Run: headless pygame with SDL's dummy video driver; simulated clock (each Clock.tick advances the game by its frame time, no real sleeping); random seed 0; keys injected as events and as key.get_pressed() state; mouse plan: one left click at the window centre at the start of phase 2, then a move to the lower-right quarter at the start of phase 3.
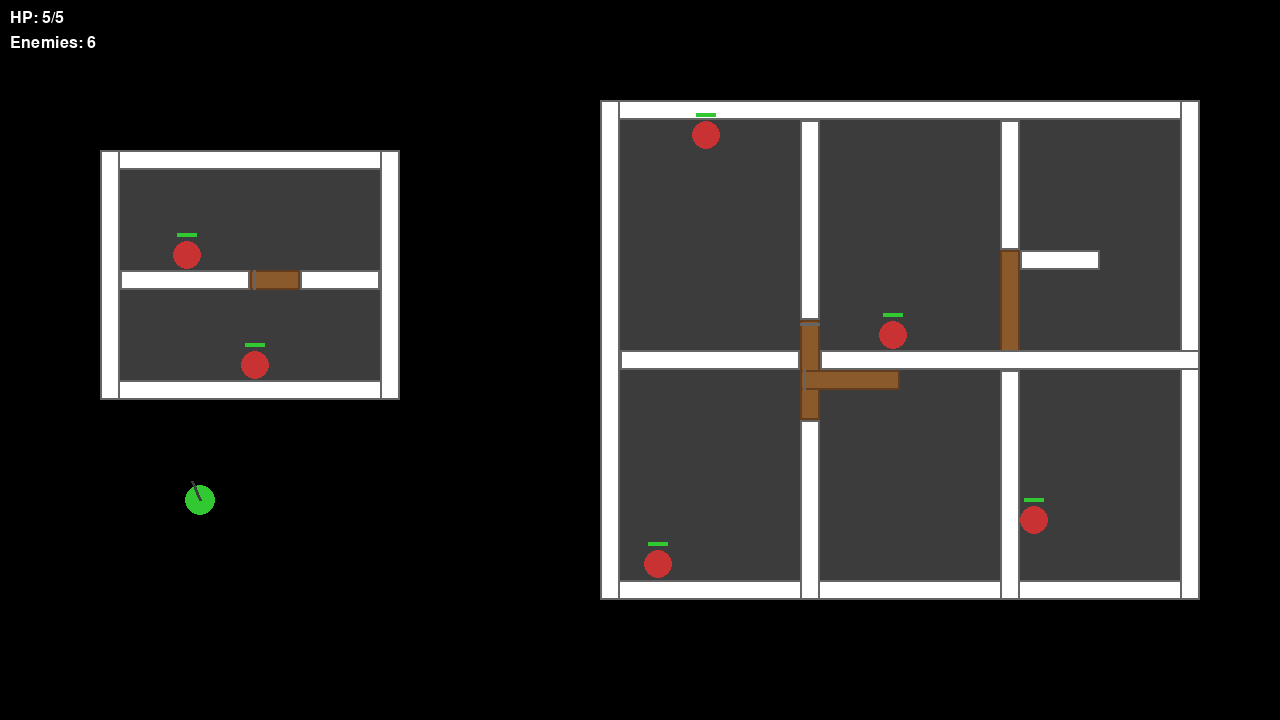
Frame 1 of 4 · flips 1–60 · no input
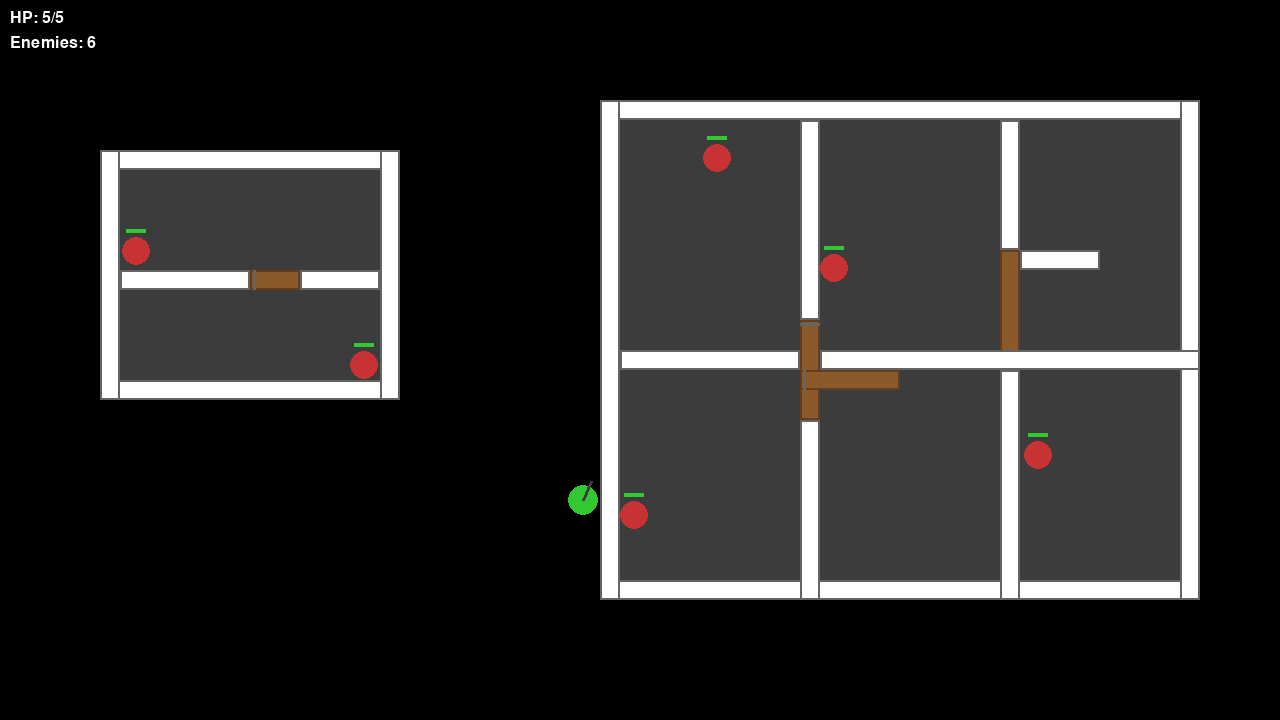
Frame 2 of 4 · flips 61–180 · clicked the window centre · tapped SPACE, RETURN · held RIGHT (→), D
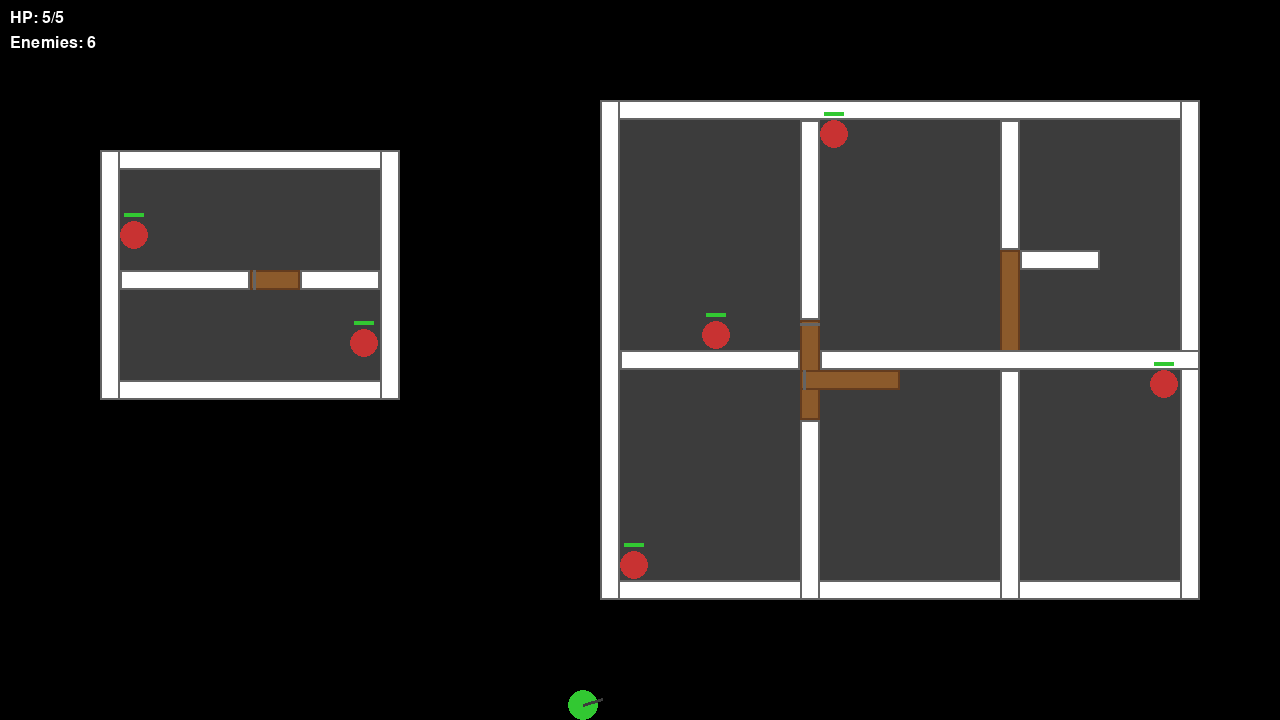
Frame 3 of 4 · flips 181–300 · moved the mouse to the lower-right quarter · held DOWN (↓), S
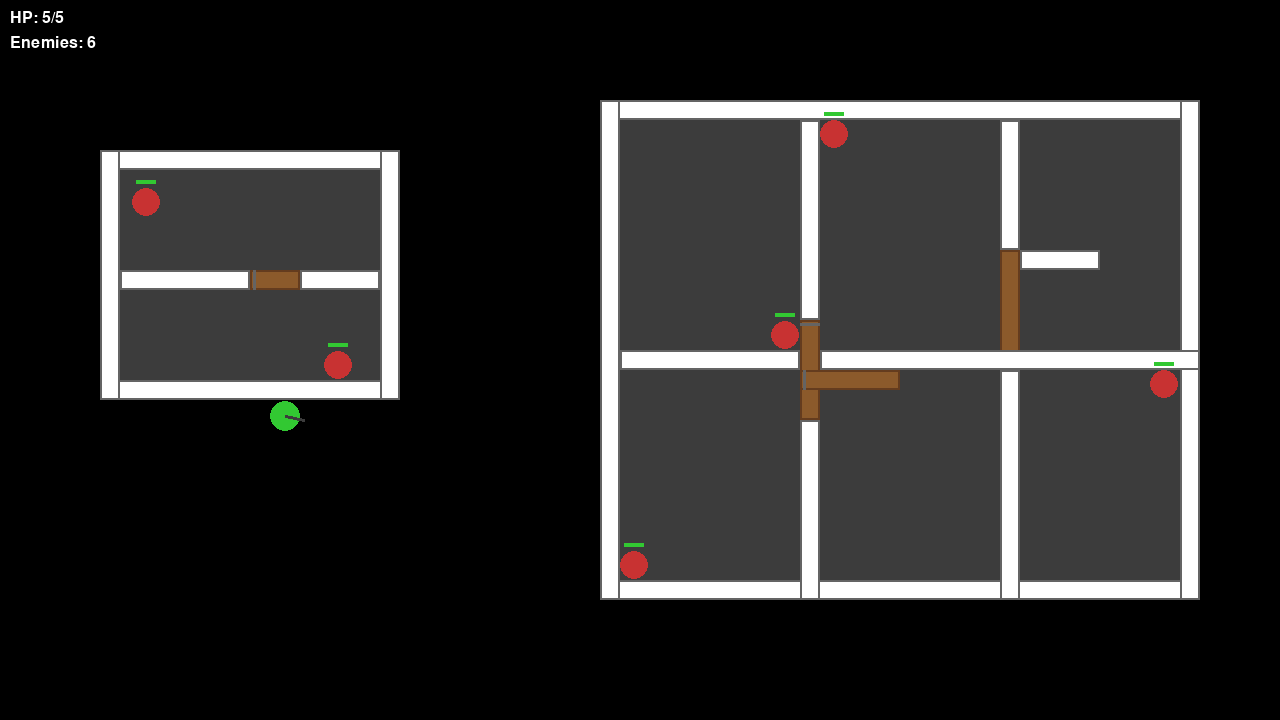
Frame 4 of 4 · flips 301–420 · held LEFT (←), A, UP (↑), W

The pygame program that drew these frames:

"""Hotline Miami - Complete Rewrite (Basic Shapes Only)"""
import pygame
import math
import random
from typing import List, Optional

# Colors
WHITE = (255, 255, 255)
BLACK = (0, 0, 0)
GRAY = (100, 100, 100)
DARK_GRAY = (60, 60, 60)
RED = (200, 50, 50)
DARK_RED = (150, 30, 30)
GREEN = (50, 200, 50)
BLUE = (50, 50, 200)
YELLOW = (255, 255, 0)
BROWN = (139, 90, 43)
DARK_BROWN = (100, 60, 30)

# Screen
SCREEN_WIDTH = 1280
SCREEN_HEIGHT = 720
FPS = 60

# Player
PLAYER_RADIUS = 15
PLAYER_SPEED = 220
PLAYER_HP = 5
PLAYER_PUNCH_RANGE = 50
PLAYER_PUNCH_COOLDOWN = 0.4

# Enemy
ENEMY_RADIUS = 14
ENEMY_SPEED = 130
ENEMY_HP = 3
ENEMY_PUNCH_RANGE = 45
ENEMY_PUNCH_COOLDOWN = 3.0
ENEMY_DETECTION_RANGE = 300


class Blood:
    def __init__(self, x: float, y: float):
        self.x = x
        self.y = y
        self.radius = random.randint(3, 8)
        self.color = random.choice([RED, DARK_RED])
        
    def draw(self, screen: pygame.Surface):
        pygame.draw.circle(screen, self.color, (int(self.x), int(self.y)), self.radius)


class Corpse:
    def __init__(self, x: float, y: float, radius: float, is_player: bool = False):
        self.x = x
        self.y = y
        self.radius = radius
        self.is_player = is_player
        self.blood: List[Blood] = []
        # Create blood pool around corpse
        for _ in range(random.randint(8, 15)):
            angle = random.uniform(0, 2 * math.pi)
            dist = random.uniform(0, radius * 1.5)
            bx = x + math.cos(angle) * dist
            by = y + math.sin(angle) * dist
            self.blood.append(Blood(bx, by))
    
    def draw(self, screen: pygame.Surface):
        # Draw blood first (underneath)
        for blood in self.blood:
            blood.draw(screen)
        # Draw corpse as flattened circle
        color = GREEN if self.is_player else RED
        pygame.draw.ellipse(screen, color, 
                          (int(self.x - self.radius), int(self.y - self.radius/2),
                           int(self.radius * 2), int(self.radius)))


class Entity:
    def __init__(self, x: float, y: float, radius: float, speed: float, hp: int):
        self.x = x
        self.y = y
        self.radius = radius
        self.speed = speed
        self.hp = hp
        self.max_hp = hp
        self.alive = True
        self.vx = 0.0
        self.vy = 0.0
        
    def move(self, dt: float, walls: List['Wall'], doors: List['Door']):
        if not self.alive:
            return
            
        new_x = self.x + self.vx * self.speed * dt
        new_y = self.y + self.vy * self.speed * dt
        
        # Check wall collisions
        collides_x = False
        collides_y = False
        
        for wall in walls:
            if wall.contains_point(new_x, self.y, self.radius):
                collides_x = True
            if wall.contains_point(self.x, new_y, self.radius):
                collides_y = True
        
        for door in doors:
            if not door.is_open and door.collides_with_circle(new_x, self.y, self.radius):
                collides_x = True
            if not door.is_open and door.collides_with_circle(self.x, new_y, self.radius):
                collides_y = True
        
        if not collides_x:
            self.x = new_x
        if not collides_y:
            self.y = new_y
        
        # Keep in bounds
        self.x = max(self.radius, min(SCREEN_WIDTH - self.radius, self.x))
        self.y = max(self.radius, min(SCREEN_HEIGHT - self.radius, self.y))


class Player(Entity):
    def __init__(self, x: float, y: float):
        super().__init__(x, y, PLAYER_RADIUS, PLAYER_SPEED, PLAYER_HP)
        self.punch_cooldown = 0.0
        self.facing_angle = 0.0
        
    def update(self, dt: float, keys, mouse_pos):
        if not self.alive:
            return
            
        # Movement
        self.vx = 0
        self.vy = 0
        if keys[pygame.K_w] or keys[pygame.K_UP]:
            self.vy = -1
        if keys[pygame.K_s] or keys[pygame.K_DOWN]:
            self.vy = 1
        if keys[pygame.K_a] or keys[pygame.K_LEFT]:
            self.vx = -1
        if keys[pygame.K_d] or keys[pygame.K_RIGHT]:
            self.vx = 1
        
        # Normalize diagonal
        if self.vx != 0 and self.vy != 0:
            self.vx *= 0.707
            self.vy *= 0.707
        
        # Face mouse
        dx = mouse_pos[0] - self.x
        dy = mouse_pos[1] - self.y
        self.facing_angle = math.atan2(dy, dx)
        
        # Cooldown
        if self.punch_cooldown > 0:
            self.punch_cooldown -= dt
    
    def punch(self) -> bool:
        if not self.alive or self.punch_cooldown > 0:
            return False
        self.punch_cooldown = PLAYER_PUNCH_COOLDOWN
        return True
    
    def get_punch_hitbox(self) -> tuple:
        """Returns (x, y) of punch position"""
        px = self.x + math.cos(self.facing_angle) * PLAYER_PUNCH_RANGE
        py = self.y + math.sin(self.facing_angle) * PLAYER_PUNCH_RANGE
        return (px, py)
    
    def draw(self, screen: pygame.Surface):
        if not self.alive:
            return
        # Body
        pygame.draw.circle(screen, GREEN, (int(self.x), int(self.y)), self.radius)
        # Direction indicator
        end_x = self.x + math.cos(self.facing_angle) * (self.radius + 5)
        end_y = self.y + math.sin(self.facing_angle) * (self.radius + 5)
        pygame.draw.line(screen, DARK_GRAY, (self.x, self.y), (end_x, end_y), 3)
        # Punch indicator if on cooldown
        if self.punch_cooldown > PLAYER_PUNCH_COOLDOWN * 0.5:
            px, py = self.get_punch_hitbox()
            pygame.draw.circle(screen, YELLOW, (int(px), int(py)), 8)


class Enemy(Entity):
    def __init__(self, x: float, y: float):
        super().__init__(x, y, ENEMY_RADIUS, ENEMY_SPEED, ENEMY_HP)
        self.punch_cooldown = 0.0
        self.wander_timer = 0.0
        self.wander_dx = 0.0
        self.wander_dy = 0.0
        
    def update(self, dt: float, player: Player, walls: List['Wall'], doors: List['Door']):
        if not self.alive:
            return
            
        # Cooldown
        if self.punch_cooldown > 0:
            self.punch_cooldown -= dt
        
        # Distance to player
        dx = player.x - self.x
        dy = player.y - self.y
        dist = math.sqrt(dx * dx + dy * dy)
        
        if dist < ENEMY_DETECTION_RANGE and player.alive:
            # Chase player
            if dist > 0:
                self.vx = dx / dist
                self.vy = dy / dist
        else:
            # Wander
            self.wander_timer -= dt
            if self.wander_timer <= 0:
                self.wander_timer = random.uniform(1.0, 3.0)
                angle = random.uniform(0, 2 * math.pi)
                self.wander_dx = math.cos(angle)
                self.wander_dy = math.sin(angle)
            self.vx = self.wander_dx
            self.vy = self.wander_dy
    
    def can_punch(self, player: Player) -> bool:
        if not self.alive or not player.alive or self.punch_cooldown > 0:
            return False
        dx = player.x - self.x
        dy = player.y - self.y
        dist = math.sqrt(dx * dx + dy * dy)
        return dist <= ENEMY_PUNCH_RANGE
    
    def punch(self):
        self.punch_cooldown = ENEMY_PUNCH_COOLDOWN
    
    def draw(self, screen: pygame.Surface):
        if not self.alive:
            return
        pygame.draw.circle(screen, RED, (int(self.x), int(self.y)), self.radius)
        # Health indicator
        hp_pct = self.hp / ENEMY_HP
        pygame.draw.rect(screen, BLACK, (int(self.x - 10), int(self.y - self.radius - 8), 20, 4))
        pygame.draw.rect(screen, GREEN if hp_pct > 0.5 else YELLOW if hp_pct > 0.25 else RED,
                        (int(self.x - 10), int(self.y - self.radius - 8), int(20 * hp_pct), 4))


class Wall:
    def __init__(self, x: float, y: float, width: float, height: float):
        self.rect = pygame.Rect(x, y, width, height)
        self.x = x
        self.y = y
        self.width = width
        self.height = height
    
    def contains_point(self, x: float, y: float, radius: float = 0) -> bool:
        return (x - radius < self.x + self.width and x + radius > self.x and
                y - radius < self.y + self.height and y + radius > self.y)
    
    def draw(self, screen: pygame.Surface):
        pygame.draw.rect(screen, WHITE, self.rect)
        pygame.draw.rect(screen, GRAY, self.rect, 2)


class Door:
    def __init__(self, x: float, y: float, width: float, height: float, hinge_left: bool = True):
        self.x = x
        self.y = y
        self.width = width
        self.height = height
        self.hinge_left = hinge_left  # True = left/top hinge, False = right/bottom
        self.is_open = False
        self.open_amount = 0.0  # 0 = closed, 1 = fully open
        self.is_horizontal = width > height
        
    def collides_with_circle(self, cx: float, cy: float, radius: float) -> bool:
        if self.is_open and self.open_amount > 0.8:
            return False
        # Simplified collision with door rect
        door_rect = self.get_collision_rect()
        closest_x = max(door_rect.left, min(cx, door_rect.right))
        closest_y = max(door_rect.top, min(cy, door_rect.bottom))
        dx = cx - closest_x
        dy = cy - closest_y
        return (dx * dx + dy * dy) < (radius * radius)
    
    def get_collision_rect(self) -> pygame.Rect:
        if self.is_horizontal:
            # Horizontal door
            if self.is_open:
                angle = self.open_amount * (math.pi / 2)
                w = self.width * math.cos(angle)
                h = self.height + self.width * math.sin(angle) * 0.3
                if self.hinge_left:
                    return pygame.Rect(self.x, self.y - h/2 + self.height/2, max(w, 5), max(h, 5))
                else:
                    return pygame.Rect(self.x + self.width - max(w, 5), self.y - h/2 + self.height/2, max(w, 5), max(h, 5))
            else:
                return pygame.Rect(self.x, self.y, self.width, self.height)
        else:
            # Vertical door
            if self.is_open:
                angle = self.open_amount * (math.pi / 2)
                h = self.height * math.cos(angle)
                w = self.width + self.height * math.sin(angle) * 0.3
                if self.hinge_left:
                    return pygame.Rect(self.x - w/2 + self.width/2, self.y, max(w, 5), max(h, 5))
                else:
                    return pygame.Rect(self.x - w/2 + self.width/2, self.y + self.height - max(h, 5), max(w, 5), max(h, 5))
            else:
                return pygame.Rect(self.x, self.y, self.width, self.height)
    
    def push(self, entity_x: float, entity_y: float):
        """Try to push door open from entity position"""
        # Determine if pushing from correct side
        if self.is_horizontal:
            # Horizontal door - push from below to open outward
            if entity_y > self.y + self.height:
                self.is_open = True
        else:
            # Vertical door - push from left to open outward  
            if entity_x < self.x:
                self.is_open = True
    
    def update(self, dt: float):
        target = 1.0 if self.is_open else 0.0
        self.open_amount += (target - self.open_amount) * 5 * dt
        if abs(self.open_amount - target) < 0.01:
            self.open_amount = target
    
    def draw(self, screen: pygame.Surface):
        if self.is_horizontal:
            if self.open_amount < 0.1:
                # Closed
                pygame.draw.rect(screen, BROWN, (self.x, self.y, self.width, self.height))
                pygame.draw.rect(screen, DARK_BROWN, (self.x, self.y, self.width, self.height), 2)
                # Hinge
                hinge_x = self.x + 3 if self.hinge_left else self.x + self.width - 6
                pygame.draw.rect(screen, GRAY, (hinge_x, self.y, 3, self.height))
            else:
                # Opening animation
                angle = self.open_amount * (math.pi / 2.5)
                cos_a = math.cos(angle)
                sin_a = math.sin(angle)
                
                if self.hinge_left:
                    hinge_x, hinge_y = self.x, self.y + self.height/2
                    end_x = hinge_x + self.width * cos_a
                    end_y = hinge_y - self.width * sin_a * 0.5
                else:
                    hinge_x, hinge_y = self.x + self.width, self.y + self.height/2
                    end_x = hinge_x - self.width * cos_a
                    end_y = hinge_y - self.width * sin_a * 0.5
                
                pygame.draw.line(screen, BROWN, (hinge_x, hinge_y), (end_x, end_y), int(self.height))
                pygame.draw.circle(screen, GRAY, (int(hinge_x), int(hinge_y)), 4)
        else:
            if self.open_amount < 0.1:
                pygame.draw.rect(screen, BROWN, (self.x, self.y, self.width, self.height))
                pygame.draw.rect(screen, DARK_BROWN, (self.x, self.y, self.width, self.height), 2)
                hinge_y = self.y + 3 if self.hinge_left else self.y + self.height - 6
                pygame.draw.rect(screen, GRAY, (self.x, hinge_y, self.width, 3))
            else:
                angle = self.open_amount * (math.pi / 2.5)
                cos_a = math.cos(angle)
                sin_a = math.sin(angle)
                
                if self.hinge_left:
                    hinge_x, hinge_y = self.x + self.width/2, self.y
                    end_x = hinge_x + self.height * sin_a * 0.5
                    end_y = hinge_y + self.height * cos_a
                else:
                    hinge_x, hinge_y = self.x + self.width/2, self.y + self.height
                    end_x = hinge_x + self.height * sin_a * 0.5
                    end_y = hinge_y - self.height * cos_a
                
                pygame.draw.line(screen, BROWN, (hinge_x, hinge_y), (end_x, end_y), int(self.width))
                pygame.draw.circle(screen, GRAY, (int(hinge_x), int(hinge_y)), 4)


class Game:
    def __init__(self):
        pygame.init()
        self.screen = pygame.display.set_mode((SCREEN_WIDTH, SCREEN_HEIGHT))
        pygame.display.set_caption("Hotline Miami - Basic")
        self.clock = pygame.time.Clock()
        self.running = True
        
        self.player = Player(200, 500)
        self.enemies: List[Enemy] = []
        self.walls: List[Wall] = []
        self.doors: List[Door] = []
        self.corpses: List[Corpse] = []
        
        self.create_map()
    
    def create_map(self):
        """Create a multi-room building layout with NO overlapping walls"""
        
        # Main building - large structure on the right
        # Outer walls
        main_x, main_y = 600, 100
        main_w, main_h = 600, 500
        
        # Outer walls (clockwise from top-left)
        self.walls.append(Wall(main_x, main_y, main_w, 20))  # Top
        self.walls.append(Wall(main_x, main_y + main_h - 20, main_w, 20))  # Bottom
        self.walls.append(Wall(main_x, main_y, 20, main_h))  # Left
        self.walls.append(Wall(main_x + main_w - 20, main_y, 20, main_h))  # Right
        
        # Internal room divisions
        # Vertical divider (left of center)
        self.walls.append(Wall(main_x + 200, main_y + 20, 20, 200))  # Top portion
        self.walls.append(Wall(main_x + 200, main_y + 320, 20, 180))  # Bottom portion
        # Door gap at y=320-340
        
        # Horizontal divider (middle)
        self.walls.append(Wall(main_x + 20, main_y + 250, 180, 20))  # Left portion
        self.walls.append(Wall(main_x + 220, main_y + 250, 380, 20))  # Right portion
        
        # Another vertical divider for back room
        self.walls.append(Wall(main_x + 400, main_y + 20, 20, 130))  # Top
        self.walls.append(Wall(main_x + 400, main_y + 270, 20, 230))  # Bottom
        
        # Small room in back right
        self.walls.append(Wall(main_x + 420, main_y + 150, 80, 20))  # Divider
        
        # Doors
        self.doors.append(Door(main_x + 200, main_y + 220, 20, 100, hinge_left=True))  # Vertical door
        self.doors.append(Door(main_x + 200, main_y + 270, 100, 20, hinge_left=True))  # Horizontal door
        self.doors.append(Door(main_x + 400, main_y + 150, 20, 120, hinge_left=False))  # Vertical door
        
        # Main entrance door (left side of building)
        self.doors.append(Door(main_x, main_y + 200, 20, 100, hinge_left=True))
        
        # Smaller building on the left
        small_x, small_y = 100, 150
        small_w, small_h = 300, 250
        
        self.walls.append(Wall(small_x, small_y, small_w, 20))
        self.walls.append(Wall(small_x, small_y + small_h - 20, small_w, 20))
        self.walls.append(Wall(small_x, small_y, 20, small_h))
        self.walls.append(Wall(small_x + small_w - 20, small_y, 20, small_h))
        
        # Internal divider in small building
        self.walls.append(Wall(small_x + 20, small_y + 120, 130, 20))
        self.walls.append(Wall(small_x + 200, small_y + 120, 80, 20))
        
        self.doors.append(Door(small_x + 150, small_y + 120, 50, 20, hinge_left=True))
        self.doors.append(Door(small_x + small_w - 20, small_y + 80, 20, 80, hinge_left=False))
        
        # Enemies in main building
        self.enemies.append(Enemy(main_x + 100, main_y + 100))
        self.enemies.append(Enemy(main_x + 300, main_y + 150))
        self.enemies.append(Enemy(main_x + 500, main_y + 350))
        self.enemies.append(Enemy(main_x + 100, main_y + 400))
        
        # Enemies in small building
        self.enemies.append(Enemy(small_x + 80, small_y + 60))
        self.enemies.append(Enemy(small_x + 220, small_y + 180))
    
    def run(self):
        while self.running:
            dt = self.clock.tick(FPS) / 1000.0
            self.handle_events()
            self.update(dt)
            self.draw()
        pygame.quit()
    
    def handle_events(self):
        for event in pygame.event.get():
            if event.type == pygame.QUIT:
                self.running = False
            elif event.type == pygame.KEYDOWN:
                if event.key == pygame.K_ESCAPE:
                    self.running = False
            elif event.type == pygame.MOUSEBUTTONDOWN:
                if event.button == 1:  # Left click
                    self.player_punch()
    
    def player_punch(self):
        if self.player.punch():
            px, py = self.player.get_punch_hitbox()
            for enemy in self.enemies:
                if enemy.alive:
                    dx = enemy.x - px
                    dy = enemy.y - py
                    dist = math.sqrt(dx * dx + dy * dy)
                    if dist < enemy.radius + 15:  # Hit radius
                        enemy.hp -= 1
                        if enemy.hp <= 0:
                            enemy.alive = False
                            self.corpses.append(Corpse(enemy.x, enemy.y, enemy.radius))
    
    def update(self, dt: float):
        keys = pygame.key.get_pressed()
        mouse_pos = pygame.mouse.get_pos()
        
        self.player.update(dt, keys, mouse_pos)
        self.player.move(dt, self.walls, self.doors)
        
        # Check door pushing
        for door in self.doors:
            if door.collides_with_circle(self.player.x, self.player.y, self.player.radius):
                door.push(self.player.x, self.player.y)
            door.update(dt)
        
        # Update enemies
        for enemy in self.enemies:
            enemy.update(dt, self.player, self.walls, self.doors)
            enemy.move(dt, self.walls, self.doors)
            
            # Enemy attacks
            if enemy.can_punch(self.player):
                enemy.punch()
                self.player.hp -= 1
                if self.player.hp <= 0 and self.player.alive:
                    self.player.alive = False
                    self.corpses.append(Corpse(self.player.x, self.player.y, self.player.radius, True))
    
    def draw(self):
        self.screen.fill(BLACK)
        
        # Draw floor areas (visual only)
        pygame.draw.rect(self.screen, DARK_GRAY, (620, 120, 560, 460))  # Main building floor
        pygame.draw.rect(self.screen, DARK_GRAY, (120, 170, 260, 210))  # Small building floor
        
        # Draw doors
        for door in self.doors:
            door.draw(self.screen)
        
        # Draw walls
        for wall in self.walls:
            wall.draw(self.screen)
        
        # Draw corpses
        for corpse in self.corpses:
            corpse.draw(self.screen)
        
        # Draw enemies
        for enemy in self.enemies:
            enemy.draw(self.screen)
        
        # Draw player
        self.player.draw(self.screen)
        
        # Draw UI
        font = pygame.font.SysFont(None, 24)
        hp_text = font.render(f"HP: {self.player.hp}/{PLAYER_HP}", True, WHITE)
        self.screen.blit(hp_text, (10, 10))
        
        enemy_count = sum(1 for e in self.enemies if e.alive)
        enemy_text = font.render(f"Enemies: {enemy_count}", True, WHITE)
        self.screen.blit(enemy_text, (10, 35))
        
        if not self.player.alive:
            over_font = pygame.font.SysFont(None, 72)
            over_text = over_font.render("GAME OVER", True, RED)
            rect = over_text.get_rect(center=(SCREEN_WIDTH/2, SCREEN_HEIGHT/2))
            self.screen.blit(over_text, rect)
        
        pygame.display.flip()


if __name__ == "__main__":
    game = Game()
    game.run()
